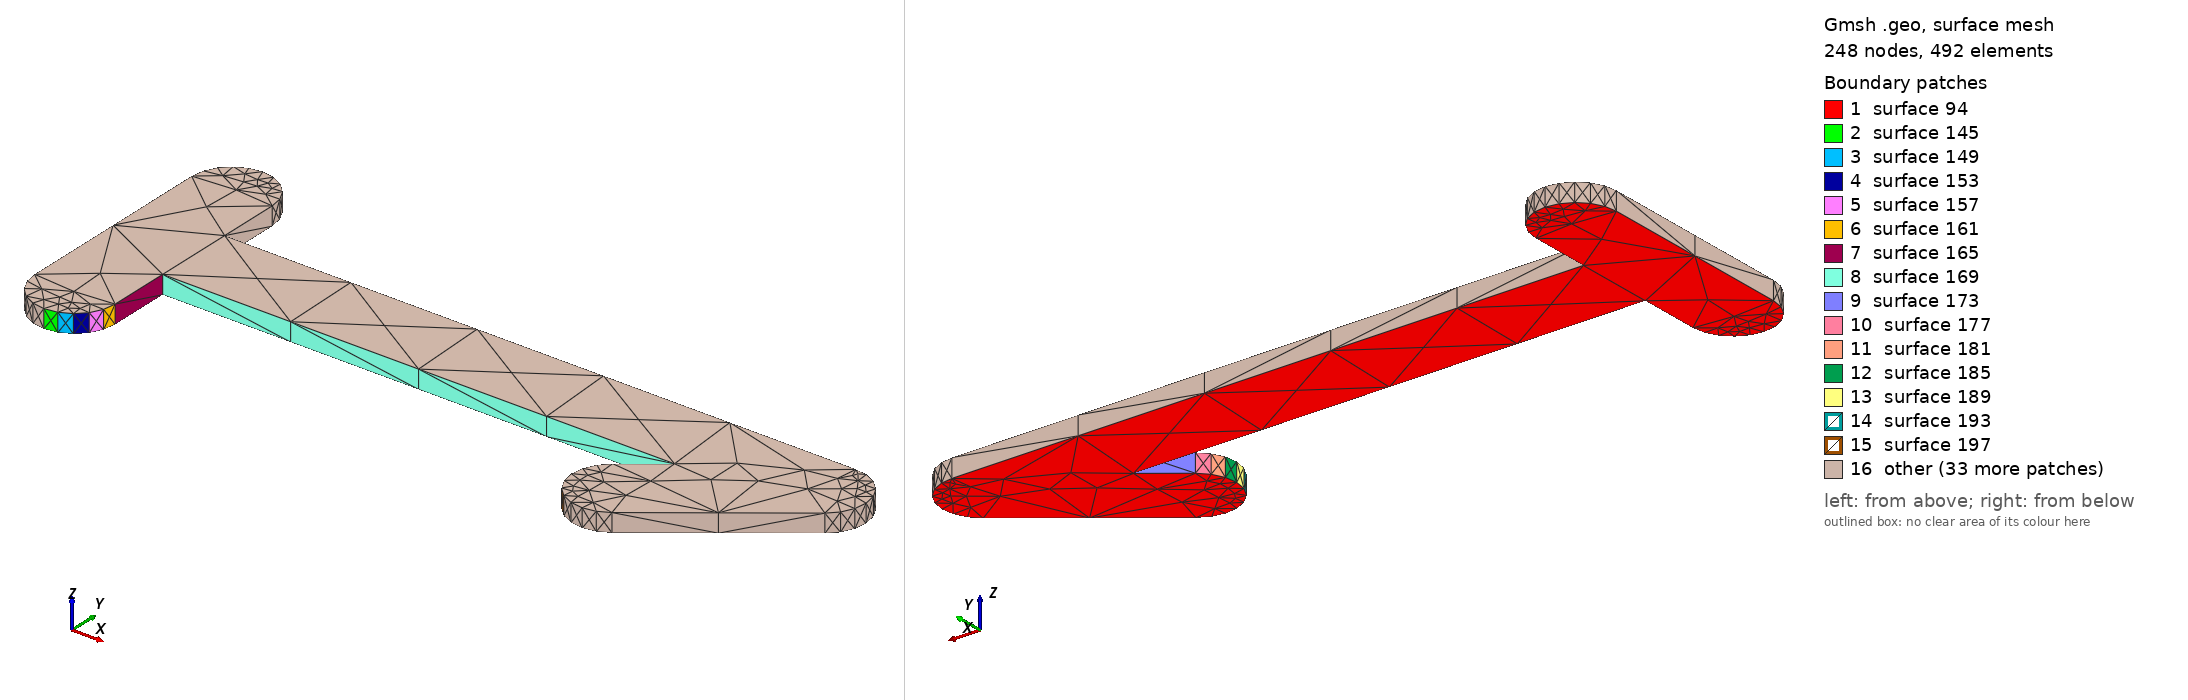

Gmsh geometry script, surface-meshed: 248 nodes, 492 surface elements. Boundary patches (legend numbers): 1 surface 94, 2 surface 145, 3 surface 149, 4 surface 153, 5 surface 157, 6 surface 161, 7 surface 165, 8 surface 169, 9 surface 173, 10 surface 177, 11 surface 181, 12 surface 185, 13 surface 189, 14 surface 193, 15 surface 197, 16 other. Left view from above one corner, right view from below the opposite corner. The script declares no physical surfaces, so the legend lists its geometric surfaces. The drawing asked Gmsh for element sizes between 1% and 20% of the model's largest extent; the script's own settings can give other sizes.

=== Net105.geo (drawn) ===
lc = 1e-2;
Point(1) = {-0.135667, 0.4739, 0, lc} ;
Point(2) = {-0.13474, 0.474047, 0, lc} ;
Point(3) = {-0.133904, 0.474473, 0, lc} ;
Point(4) = {-0.13324, 0.475137, 0, lc} ;
Point(5) = {-0.132814, 0.475973, 0, lc} ;
Point(6) = {-0.132667, 0.4769, 0, lc} ;
Point(7) = {-0.132667, 0.481499, 0, lc} ;
Point(8) = {-0.094573, 0.481499, 0, lc} ;
Point(9) = {-0.097481, 0.479289, 0, lc} ;
Point(10) = {-0.09813, 0.478611, 0, lc} ;
Point(11) = {-0.098539, 0.477765, 0, lc} ;
Point(12) = {-0.098665, 0.476835, 0, lc} ;
Point(13) = {-0.098499, 0.475912, 0, lc} ;
Point(14) = {-0.098055, 0.475085, 0, lc} ;
Point(15) = {-0.097377, 0.474436, 0, lc} ;
Point(16) = {-0.096531, 0.474027, 0, lc} ;
Point(17) = {-0.095601, 0.473901, 0, lc} ;
Point(18) = {-0.094678, 0.474067, 0, lc} ;
Point(19) = {-0.093851, 0.474511, 0, lc} ;
Point(20) = {-0.083852, 0.482111, 0, lc} ;
Point(21) = {-0.083202, 0.482788, 0, lc} ;
Point(22) = {-0.082794, 0.483634, 0, lc} ;
Point(23) = {-0.082668, 0.484564, 0, lc} ;
Point(24) = {-0.082835, 0.485487, 0, lc} ;
Point(25) = {-0.083279, 0.486314, 0, lc} ;
Point(26) = {-0.083956, 0.486963, 0, lc} ;
Point(27) = {-0.084802, 0.487372, 0, lc} ;
Point(28) = {-0.085667, 0.48749, 0, lc} ;
Point(29) = {-0.085667, 0.487499, 0, lc} ;
Point(30) = {-0.132667, 0.487499, 0, lc} ;
Point(31) = {-0.132667, 0.492099, 0, lc} ;
Point(32) = {-0.132814, 0.493026, 0, lc} ;
Point(33) = {-0.13324, 0.493862, 0, lc} ;
Point(34) = {-0.133904, 0.494526, 0, lc} ;
Point(35) = {-0.13474, 0.494952, 0, lc} ;
Point(36) = {-0.135667, 0.495099, 0, lc} ;
Point(37) = {-0.136594, 0.494952, 0, lc} ;
Point(38) = {-0.13743, 0.494526, 0, lc} ;
Point(39) = {-0.138094, 0.493862, 0, lc} ;
Point(40) = {-0.13852, 0.493026, 0, lc} ;
Point(41) = {-0.138667, 0.492099, 0, lc} ;
Point(42) = {-0.138667, 0.4769, 0, lc} ;
Point(43) = {-0.13852, 0.475973, 0, lc} ;
Point(44) = {-0.138094, 0.475137, 0, lc} ;
Point(45) = {-0.13743, 0.474473, 0, lc} ;
Point(46) = {-0.136594, 0.474047, 0, lc} ;
Line(47) = {1,2} ;
Line(48) = {2,3} ;
Line(49) = {3,4} ;
Line(50) = {4,5} ;
Line(51) = {5,6} ;
Line(52) = {6,7} ;
Line(53) = {7,8} ;
Line(54) = {8,9} ;
Line(55) = {9,10} ;
Line(56) = {10,11} ;
Line(57) = {11,12} ;
Line(58) = {12,13} ;
Line(59) = {13,14} ;
Line(60) = {14,15} ;
Line(61) = {15,16} ;
Line(62) = {16,17} ;
Line(63) = {17,18} ;
Line(64) = {18,19} ;
Line(65) = {19,20} ;
Line(66) = {20,21} ;
Line(67) = {21,22} ;
Line(68) = {22,23} ;
Line(69) = {23,24} ;
Line(70) = {24,25} ;
Line(71) = {25,26} ;
Line(72) = {26,27} ;
Line(73) = {27,28} ;
Line(74) = {28,29} ;
Line(75) = {29,30} ;
Line(76) = {30,31} ;
Line(77) = {31,32} ;
Line(78) = {32,33} ;
Line(79) = {33,34} ;
Line(80) = {34,35} ;
Line(81) = {35,36} ;
Line(82) = {36,37} ;
Line(83) = {37,38} ;
Line(84) = {38,39} ;
Line(85) = {39,40} ;
Line(86) = {40,41} ;
Line(87) = {41,42} ;
Line(88) = {42,43} ;
Line(89) = {43,44} ;
Line(90) = {44,45} ;
Line(91) = {45,46} ;
Line(92) = {46,1} ;
Line Loop(93) = {47,48,49,50,51,52,53,54,55,56,57,58,59,60,61,62,63,64,65,66,67,68,69,70,71,72,73,74,75,76,77,78,79,80,81,82,83,84,85,86,87,88,89,90,91,92} ;
Plane Surface(94) = {93} ;
Extrude{0,0,0.00137}{ Surface{94}; }
